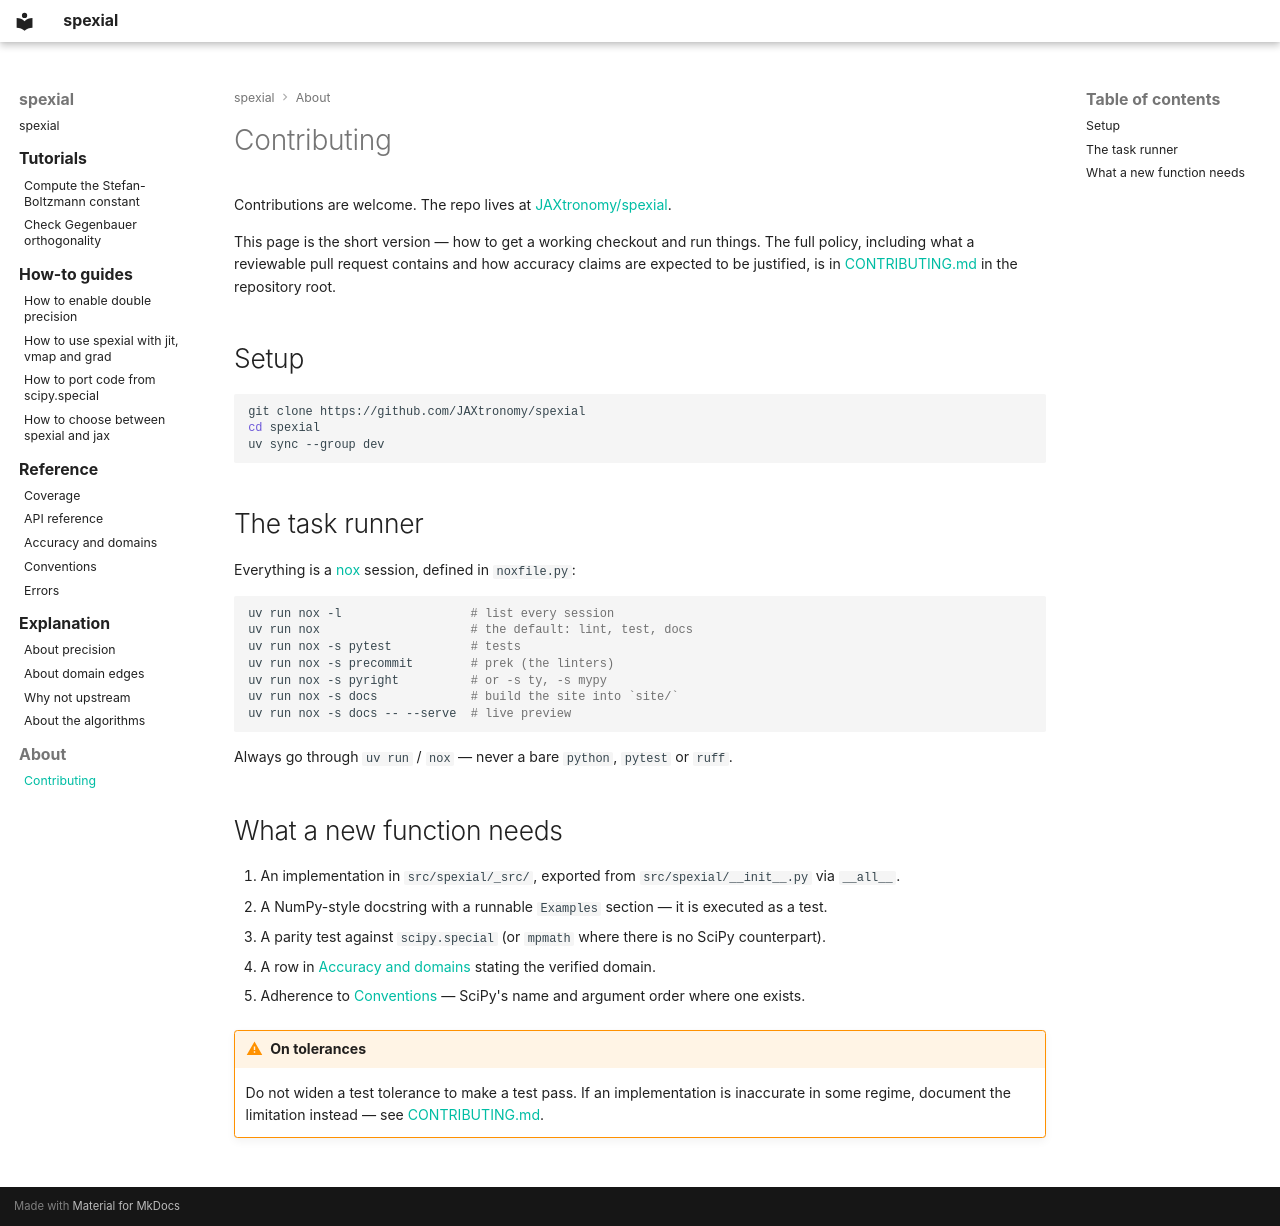

repository: JAXtronomy/spexial · page: about/contributing/index.html · generator: mkdocs

# Contributing

Contributions are welcome. The repo lives at [JAXtronomy/spexial](https://github.com/JAXtronomy/spexial).

This page is the short version — how to get a working checkout and run things. The full policy, including what a reviewable pull request contains and how accuracy claims are expected to be justified, is in [CONTRIBUTING.md](https://github.com/JAXtronomy/spexial/blob/main/CONTRIBUTING.md) in the repository root.

## Setup

```bash
git clone https://github.com/JAXtronomy/spexial
cd spexial
uv sync --group dev
```

## The task runner

Everything is a [nox](https://nox.thea.codes) session, defined in `noxfile.py`:

```bash
uv run nox -l                  # list every session
uv run nox                     # the default: lint, test, docs
uv run nox -s pytest           # tests
uv run nox -s precommit        # prek (the linters)
uv run nox -s pyright          # or -s ty, -s mypy
uv run nox -s docs             # build the site into `site/`
uv run nox -s docs -- --serve  # live preview
```

Always go through `uv run` / `nox` — never a bare `python`, `pytest` or `ruff`.

## What a new function needs

1. An implementation in `src/spexial/_src/`, exported from `src/spexial/__init__.py` via `__all__`.
2. A NumPy-style docstring with a runnable `Examples` section — it is executed as a test.
3. A parity test against `scipy.special` (or `mpmath` where there is no SciPy counterpart).
4. A row in [Accuracy and domains](../reference/accuracy-and-domains.md) stating the verified domain.
5. Adherence to [Conventions](../reference/conventions.md) — SciPy's name and argument order where one exists.

!!! warning "On tolerances"

    Do not widen a test tolerance to make a test pass. If an implementation is inaccurate in some regime, document the limitation instead — see [CONTRIBUTING.md](https://github.com/JAXtronomy/spexial/blob/main/CONTRIBUTING.md#accuracy-and-honesty-about-it).
